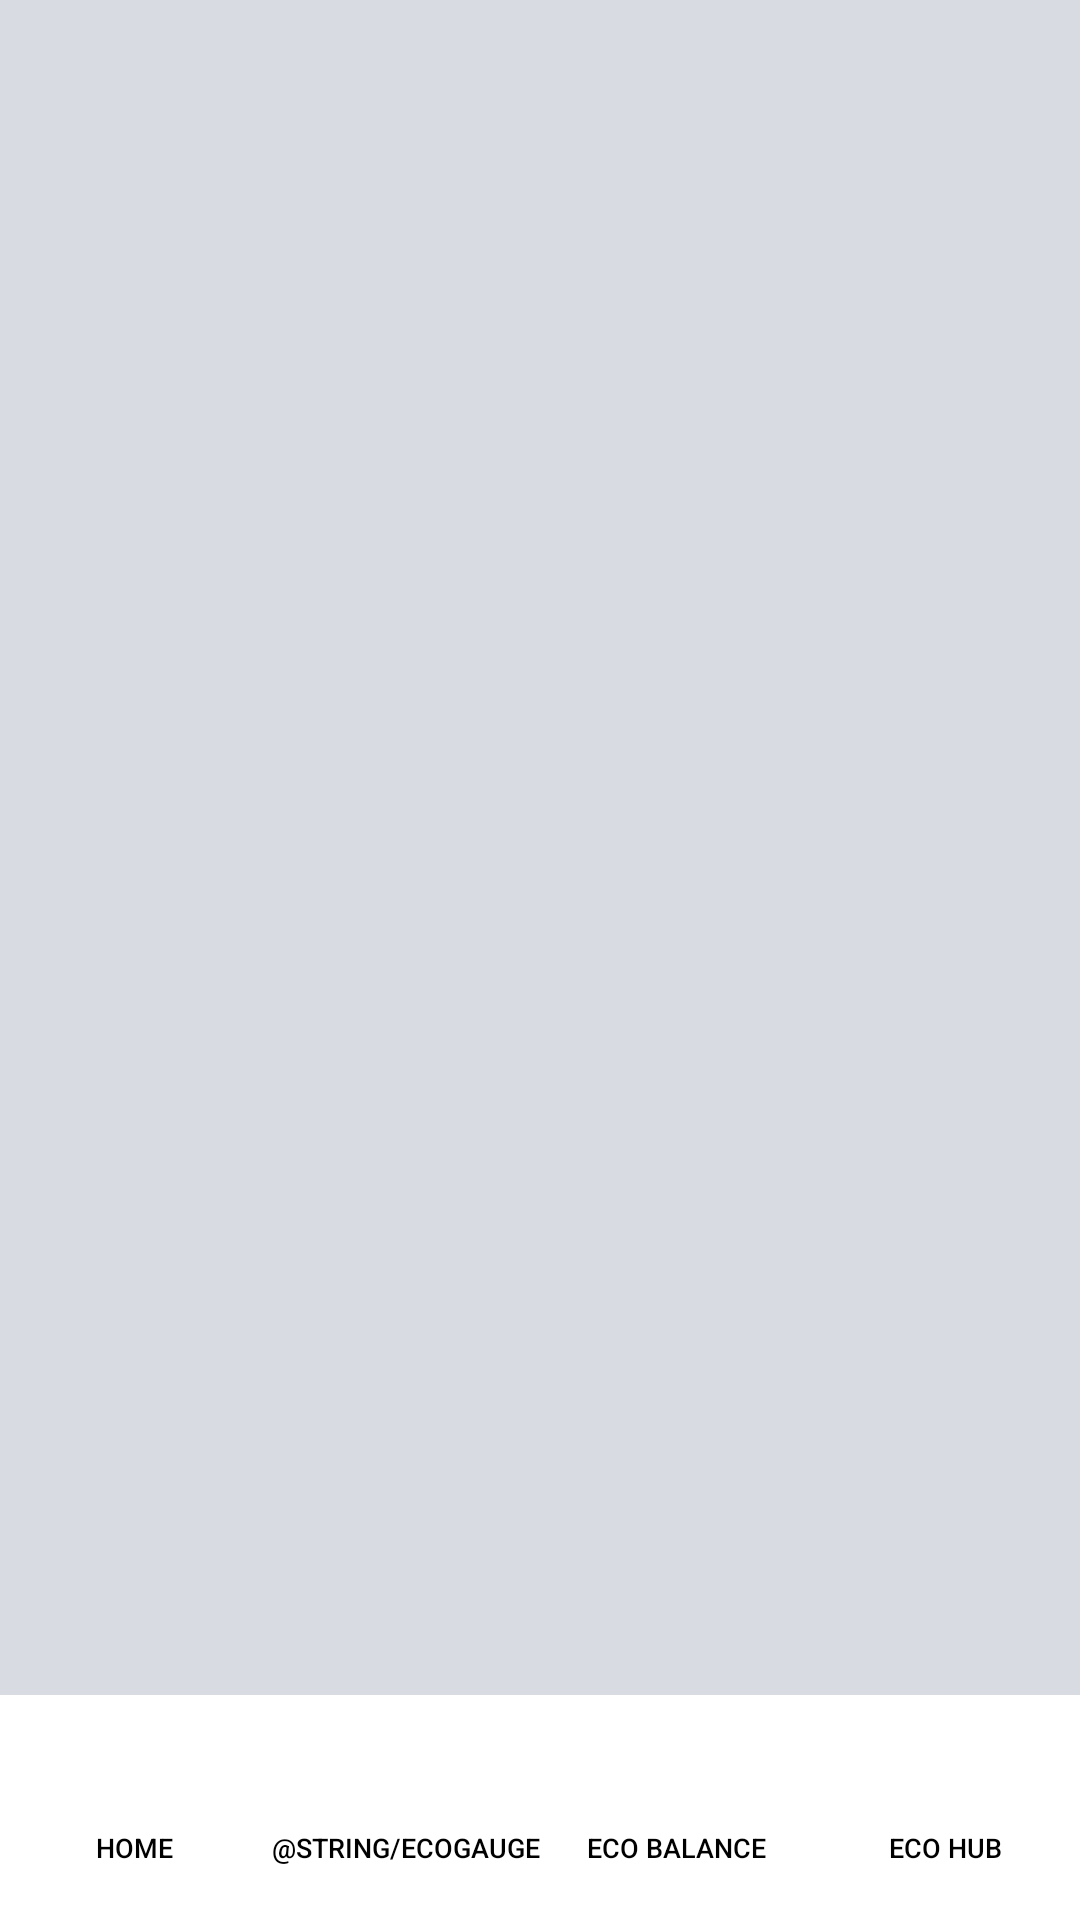

This screen was rendered from an Android layout file. Write that file and the resources it references.
<!-- AndroidManifest.xml: application theme Theme.Planetze -->
<!-- res/layout/activity_bottom_bar.xml -->
<?xml version="1.0" encoding="utf-8"?>
<FrameLayout xmlns:android="http://schemas.android.com/apk/res/android"
    xmlns:tools="http://schemas.android.com/tools"
    android:layout_width="match_parent"
    android:layout_height="match_parent"
    tools:context=".BottomBar"
    android:background="@color/palette_light_gray"
    >

    <com.google.android.material.bottomnavigation.BottomNavigationView
        android:layout_width="match_parent"
        android:layout_height="75dp"
        android:layout_gravity="bottom"
        android:background="@color/white">

        <LinearLayout
            android:layout_width="match_parent"
            android:layout_height="match_parent"
            android:orientation="horizontal">

            <Button
                android:id="@+id/home2"
                android:layout_width="wrap_content"
                android:layout_height="wrap_content"
                android:layout_gravity="bottom"
                android:background="@android:color/transparent"
                android:drawableTop="@drawable/icon_random"
                android:drawablePadding="4dp"
                android:onClick="True"
                android:layout_weight="1"

                android:text="@string/home"
                android:textColor="@color/black"
                android:textSize="9sp"
                tools:ignore="SmallSp" />

            <Button
                android:id="@+id/guage2"
                android:layout_width="wrap_content"
                android:layout_height="wrap_content"
                android:layout_gravity="bottom"
                android:drawableTop="@drawable/icon_random"
                android:drawablePadding="4dp"
                android:textSize="9sp"
                android:onClick="True"
                android:text="@string/EcoGauge"
                android:textColor="@color/black"
                android:background="@android:color/transparent"
                android:layout_weight="1"

                tools:ignore="SmallSp" />

            <Button
                android:id="@+id/balnce2"
                android:layout_width="wrap_content"
                android:layout_height="wrap_content"
                android:layout_gravity="bottom"
                android:drawableTop="@drawable/icon_random"
                android:drawablePadding="4dp"
                android:textSize="9sp"
                android:onClick="True"
                android:text="@string/EcoBalance"
                android:textColor="@color/black"
                android:background="@android:color/transparent"
                android:layout_weight="1"

                tools:ignore="SmallSp" />

            <Button
                android:id="@+id/hub2"
                android:layout_width="wrap_content"
                android:layout_height="wrap_content"
                android:layout_gravity="bottom"
                android:drawableTop="@drawable/icon_random"
                android:drawablePadding="4dp"
                android:onClick="True"
                android:text="@string/EcoHub"
                android:textColor="@color/black"
                android:background="@android:color/transparent"
                android:layout_weight="1"

                android:textSize="9sp"
                tools:ignore="SmallSp" />
        </LinearLayout>

    </com.google.android.material.bottomnavigation.BottomNavigationView>

</FrameLayout>
<!-- resources referenced by this layout -->
<resources>
  <color name="black">#FF000000</color>
  <color name="palette_light_gray">#d8dbe2</color>
  <color name="white">#FFFFFFFF</color>
  <string name="EcoBalance">Eco Balance</string>
  <string name="EcoHub">Eco Hub</string>
  <string name="home">Home</string>
  <style name="Theme.Planetze" parent="Base.Theme.Planetze" />
  <style name="Base.Theme.Planetze" parent="Theme.Material3.DayNight.NoActionBar">
          
          
          
  
          
          <item name="colorPrimary">@color/palette_turquoise</item>
          <item name="colorSecondary">@color/palette_light_blue</item>
          <item name="colorOnBackground">@color/palette_light_gray</item>
          <item name="colorSurface">@color/palette_black</item>
      </style>
  <color name="palette_turquoise">#009999</color>
  <color name="palette_light_blue">#a9bcd0</color>
  <color name="palette_black">#1b1b1e</color>
</resources>
